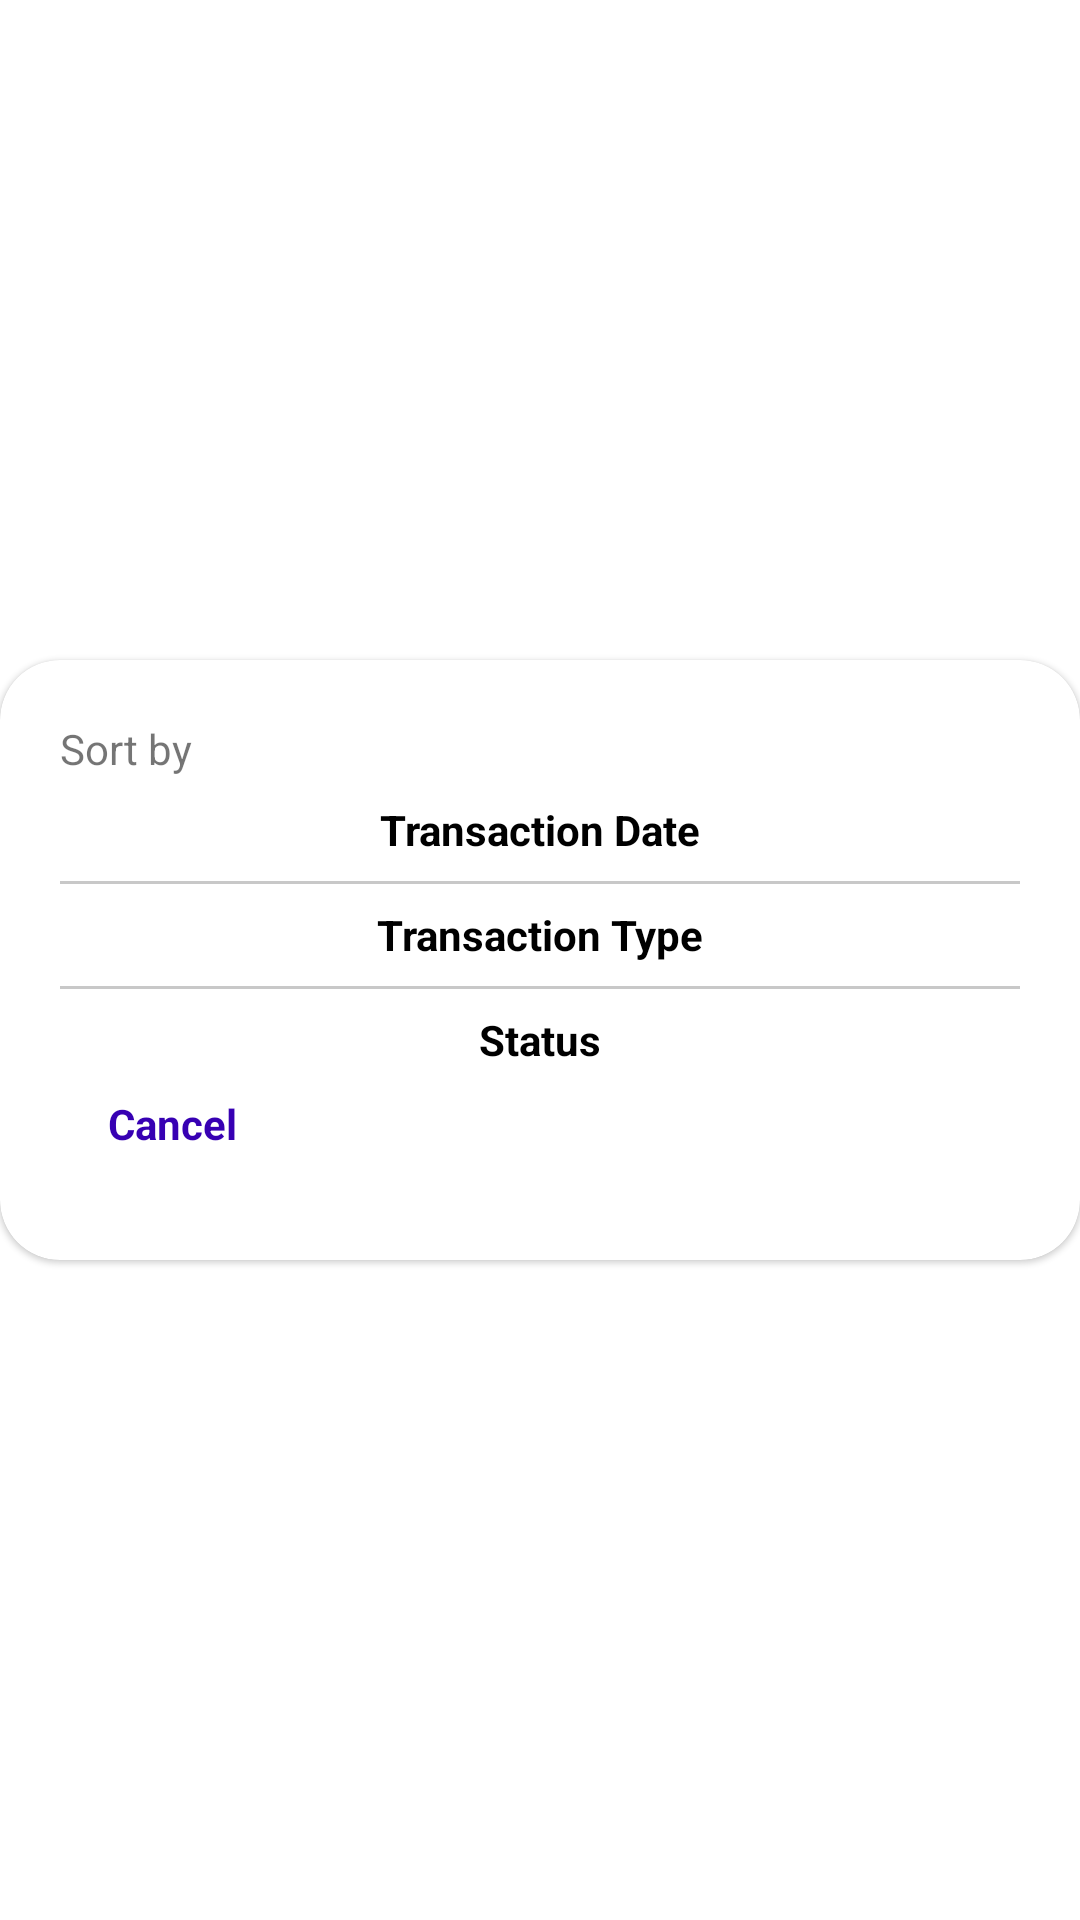

Here is an Android app screen rendered from its layout file. Give the layout XML and the strings, colors and styles it references.
<!-- AndroidManifest.xml: application theme Theme.BanklyMobile -->
<!-- res/layout/dialog_view.xml -->
<?xml version="1.0" encoding="utf-8"?>
<androidx.constraintlayout.widget.ConstraintLayout xmlns:android="http://schemas.android.com/apk/res/android"
    xmlns:app="http://schemas.android.com/apk/res-auto"
    xmlns:tools="http://schemas.android.com/tools"
    android:layout_width="match_parent"
    android:layout_gravity="bottom"
    android:layout_marginBottom="40dp"
    android:layout_height="wrap_content">

    <com.google.android.material.card.MaterialCardView
        android:layout_width="match_parent"
        android:layout_height="200dp"
        app:cardCornerRadius="20dp"
        app:layout_constraintBottom_toBottomOf="parent"
        app:layout_constraintEnd_toEndOf="parent"
        app:layout_constraintHorizontal_bias="0.5"
        app:layout_constraintStart_toStartOf="parent"
        app:layout_constraintTop_toTopOf="parent">


        <androidx.constraintlayout.widget.ConstraintLayout
            android:layout_width="match_parent"
            android:layout_height="match_parent"
            android:padding="20dp">

            <TextView
                android:id="@+id/textView6"
                android:layout_width="wrap_content"
                android:layout_height="wrap_content"
                android:text="Sort by"
                app:layout_constraintStart_toStartOf="parent"
                app:layout_constraintTop_toTopOf="parent" />

            <TextView
                android:id="@+id/itdate"
                android:layout_width="wrap_content"
                android:layout_height="wrap_content"
                android:layout_marginTop="8dp"
                android:text="Transaction Date"
                android:textColor="@color/black"
                android:textStyle="bold"
                app:layout_constraintEnd_toEndOf="parent"
                app:layout_constraintHorizontal_bias="0.5"
                app:layout_constraintStart_toEndOf="@+id/textView6"
                app:layout_constraintStart_toStartOf="parent"
                app:layout_constraintTop_toBottomOf="@+id/textView6" />

            <TextView
                android:id="@+id/ittype"
                android:layout_width="wrap_content"
                android:layout_height="wrap_content"
                android:layout_marginTop="16dp"
                android:text="Transaction Type"
                android:textColor="@color/black"
                android:textStyle="bold"
                app:layout_constraintEnd_toEndOf="@+id/itdate"
                app:layout_constraintStart_toStartOf="@+id/itdate"
                app:layout_constraintTop_toBottomOf="@+id/itdate" />

            <TextView
                android:id="@+id/itstats"
                android:layout_width="wrap_content"
                android:layout_height="wrap_content"
                android:layout_marginTop="16dp"
                android:text="Status"
                android:textColor="@color/black"
                android:textStyle="bold"
                app:layout_constraintEnd_toEndOf="@+id/itdate"
                app:layout_constraintStart_toStartOf="@+id/itdate"
                app:layout_constraintTop_toBottomOf="@+id/ittype" />

            <View
                android:layout_width="wrap_content"
                android:layout_height="1dp"
                android:background="#C8C8C8"
                app:layout_constraintBottom_toTopOf="@+id/ittype"
                app:layout_constraintEnd_toEndOf="parent"
                app:layout_constraintStart_toStartOf="parent"
                app:layout_constraintTop_toBottomOf="@+id/itdate" />

            <View
                android:id="@+id/view2"
                android:layout_width="wrap_content"
                android:layout_height="1dp"
                android:background="#C8C8C8"
                app:layout_constraintBottom_toTopOf="@+id/itstats"
                app:layout_constraintEnd_toEndOf="parent"
                app:layout_constraintStart_toStartOf="parent"
                app:layout_constraintTop_toBottomOf="@+id/ittype" />

            <TextView
                android:id="@+id/ccl"
                android:layout_width="wrap_content"
                android:layout_height="wrap_content"
                android:layout_marginStart="16dp"
                android:layout_marginBottom="16dp"
                android:text="Cancel"
                android:textColor="@color/purple_700"
                android:textStyle="bold"
                app:layout_constraintBottom_toBottomOf="parent"
                app:layout_constraintStart_toStartOf="parent" />
        </androidx.constraintlayout.widget.ConstraintLayout>
    </com.google.android.material.card.MaterialCardView>
</androidx.constraintlayout.widget.ConstraintLayout>
<!-- resources referenced by this layout -->
<resources>
  <color name="black">#FF000000</color>
  <color name="purple_700">#FF3700B3</color>
  <style name="Theme.BanklyMobile" parent="Theme.MaterialComponents.DayNight.NoActionBar">
          
          <item name="colorPrimary">@color/purple_500</item>
          <item name="colorPrimaryVariant">@color/purple_700</item>
          <item name="colorOnPrimary">@color/white</item>
          
          <item name="colorSecondary">@color/teal_200</item>
          <item name="colorSecondaryVariant">@color/teal_700</item>
          <item name="colorOnSecondary">@color/black</item>
          
          <item name="android:statusBarColor" tools:targetApi="l">?attr/colorOnSecondary</item>
          
      </style>
  <color name="purple_500">#FF6200EE</color>
  <color name="white">#FFFFFFFF</color>
  <color name="teal_200">#FF03DAC5</color>
  <color name="teal_700">#FF018786</color>
</resources>
